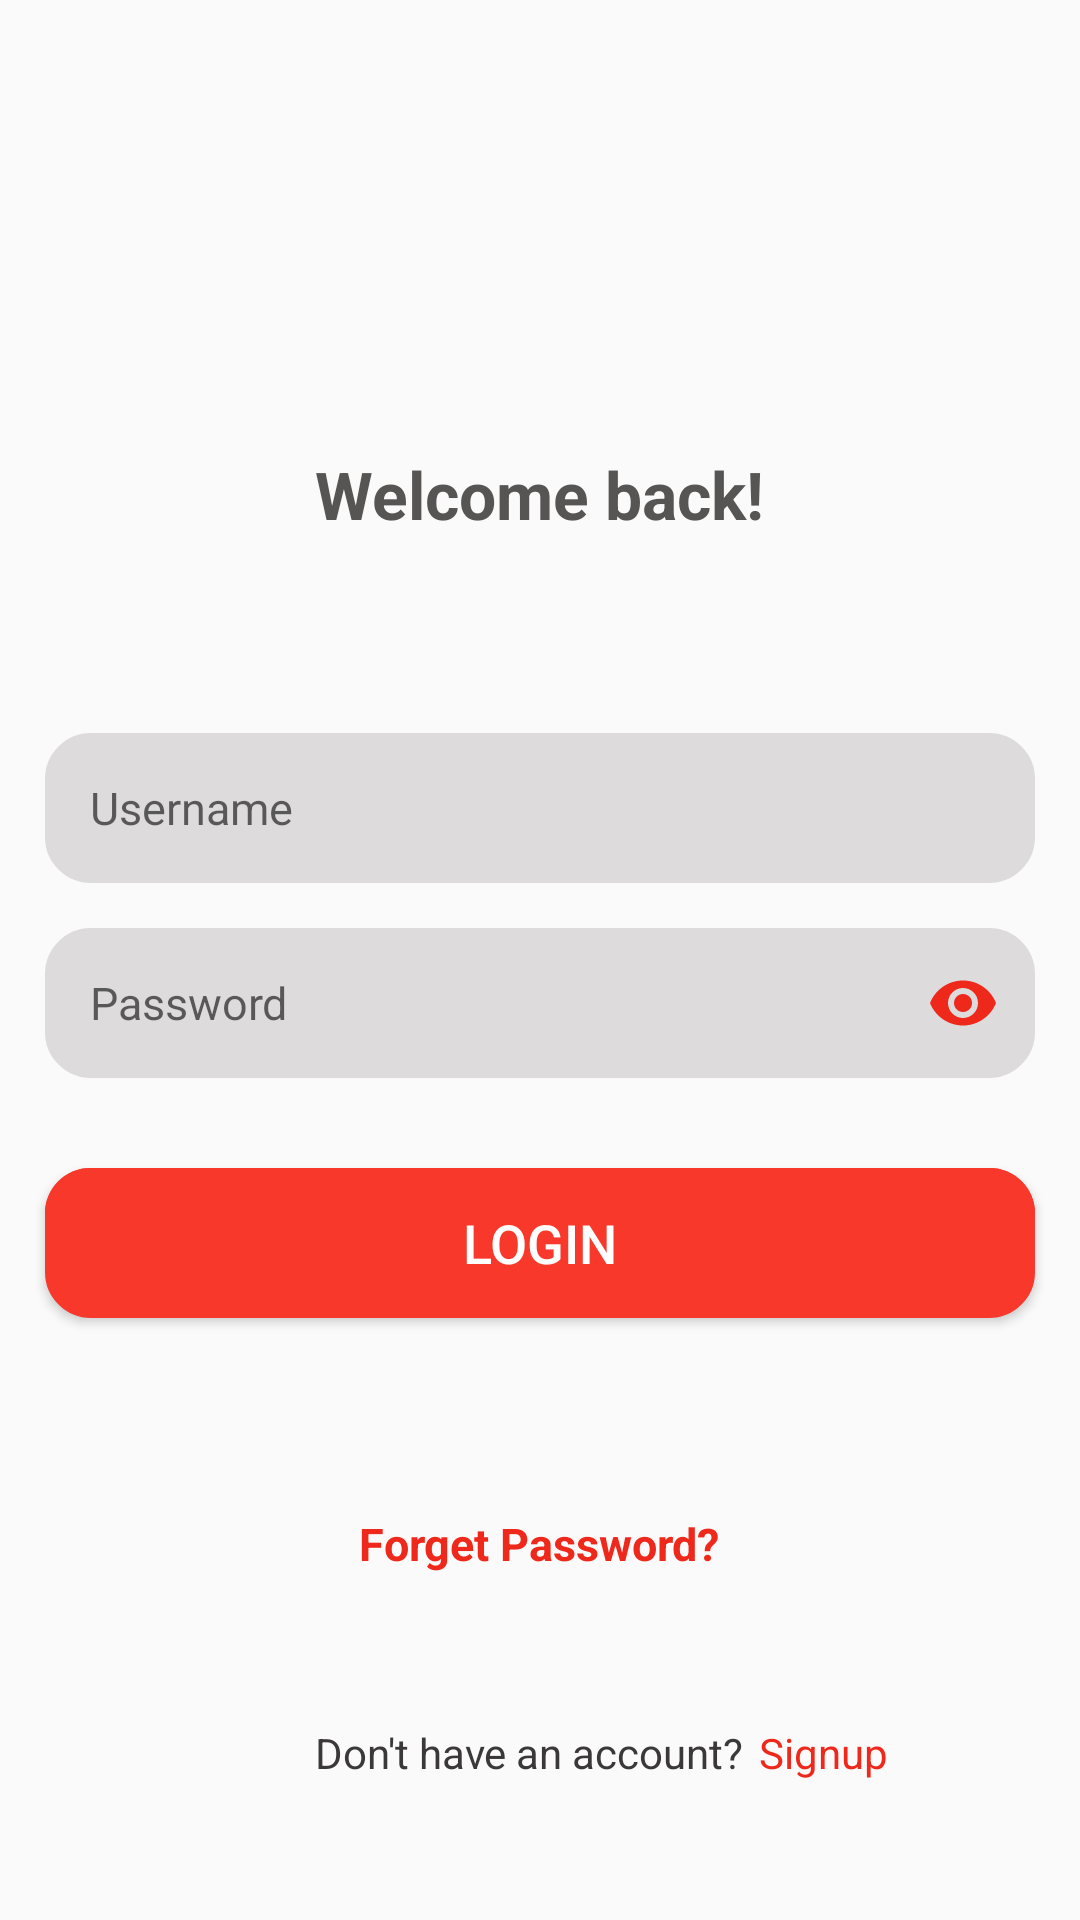

Android layout source for this screen:
<!-- AndroidManifest.xml: activity theme login -->
<!-- res/layout/activity_login.xml -->
<?xml version="1.0" encoding="utf-8"?>
<android.support.design.widget.CoordinatorLayout xmlns:android="http://schemas.android.com/apk/res/android"
    xmlns:app="http://schemas.android.com/apk/res-auto"
    xmlns:tools="http://schemas.android.com/tools"
    android:layout_width="match_parent"
    android:layout_height="match_parent"

    android:theme="@style/login"
    tools:context=".LoginActivity">

    <RelativeLayout
        android:layout_width="match_parent"
        android:layout_height="match_parent">


        <ScrollView
            android:id="@+id/scrollView2"
            android:layout_width="match_parent"
            android:layout_height="match_parent"
            app:layout_constraintBottom_toBottomOf="parent"
            app:layout_constraintEnd_toEndOf="parent"
            app:layout_constraintStart_toStartOf="parent"
            app:layout_constraintTop_toTopOf="parent">


            <RelativeLayout
                android:layout_width="match_parent"
                android:layout_height="wrap_content">

                <TextView
                    android:id="@+id/welcome"
                    android:layout_width="wrap_content"
                    android:layout_height="wrap_content"
                    android:layout_centerHorizontal="true"
                    android:layout_marginTop="150dp"
                    android:layout_marginBottom="50dp"
                    android:text="Welcome back!"
                    android:textColor="#575454"
                    android:textSize="22sp"
                    android:textStyle="bold" />


                <EditText
                    android:id="@+id/username"
                    android:layout_width="match_parent"
                    android:layout_height="50dp"
                    android:layout_below="@+id/welcome"
                    android:layout_margin="15dp"
                    android:background="@drawable/textview"
                    android:backgroundTint="#DDDBDB"
                    android:hint="Username"
                    android:paddingStart="15sp"
                    android:textSize="15sp" />


                <android.support.design.widget.TextInputLayout
                    android:id="@+id/passwordL"
                    android:layout_width="match_parent"
                    android:layout_height="wrap_content"
                    android:layout_below="@+id/username"
                    app:hintEnabled="false"
                    app:passwordToggleEnabled="true"
                    app:passwordToggleTint="@color/orange">

                    <android.support.design.widget.TextInputEditText
                        android:id="@+id/password"
                        android:layout_width="match_parent"
                        android:layout_height="wrap_content"
                        android:layout_margin="15dp"
                        android:background="@drawable/textview"
                        android:backgroundTint="#DDDBDB"
                        android:hint="Password"
                        android:inputType="textPassword"
                        android:paddingStart="15sp"
                        android:paddingEnd="10dp"
                        android:textSize="15sp"


                        />

                </android.support.design.widget.TextInputLayout>


                <Button
                    android:id="@+id/loginbutton"
                    android:layout_width="match_parent"
                    android:layout_height="50dp"
                    android:layout_below="@+id/passwordL"
                    android:layout_margin="15dp"
                    android:background="@drawable/buttonshape"
                    android:backgroundTint="#F7382B"
                    android:shadowColor="#EE291C"
                    android:shadowDy="2"
                    android:text="Login"
                    android:textColor="#ffff"
                    android:textSize="18sp" />


                <TextView
                    android:id="@+id/forgetPassword"
                    android:layout_width="wrap_content"
                    android:layout_height="wrap_content"
                    android:layout_below="@+id/loginbutton"
                    android:layout_centerHorizontal="true"
                    android:layout_marginTop="50dp"
                    android:layout_marginBottom="10dp"
                    android:text="Forget Password?"
                    android:textColor="#EE291C"
                    android:textSize="15sp"
                    android:textStyle="bold" />


                <TextView
                    android:id="@+id/signup"
                    android:layout_width="wrap_content"
                    android:layout_height="wrap_content"
                    android:layout_below="@+id/forgetPassword"
                    android:layout_alignLeft="@id/welcome"
                    android:layout_marginTop="40dp"

                    android:text="Don't have an account?"
                    android:textColor="@color/gray" />

                <TextView
                    android:id="@+id/signupbutton"
                    android:layout_width="wrap_content"
                    android:layout_height="wrap_content"
                    android:layout_below="@+id/forgetPassword"
                    android:layout_marginStart="5dp"
                    android:layout_marginTop="40dp"
                    android:layout_toRightOf="@+id/signup"
                    android:text="Signup"

                    android:textColor="@color/orange" />

                <ProgressBar
                    android:id="@+id/progressBarLogin"
                    android:layout_width="wrap_content"
                    android:layout_height="wrap_content"
                    android:layout_centerInParent="true"
                    android:indeterminateTint="@color/orange" />


            </RelativeLayout>


        </ScrollView>


    </RelativeLayout>


    <include layout="@layout/bottomsheet" />


</android.support.design.widget.CoordinatorLayout>
<!-- res/layout/bottomsheet.xml (included above) -->
<?xml version="1.0" encoding="utf-8"?>
<RelativeLayout xmlns:android="http://schemas.android.com/apk/res/android"
    xmlns:app="http://schemas.android.com/apk/res-auto"
    xmlns:tools="http://schemas.android.com/tools"
    android:id="@+id/design_bottom_sheet"
    android:layout_width="match_parent"
    android:layout_height="match_parent"
    android:background="#fff"
    android:orientation="vertical"
    app:behavior_hideable="true"
    app:behavior_peekHeight="0dp"
    app:layout_behavior="@string/bottom_sheet_behavior">


    <TextView
        android:id="@+id/back"
        android:layout_width="wrap_content"
        android:layout_height="wrap_content"
        android:layout_centerHorizontal="true"
        android:drawableBottom="@drawable/drop_arrow_icon" />


    <TextView
        android:id="@+id/textsignuppage"
        android:layout_width="wrap_content"
        android:layout_height="wrap_content"
        android:layout_below="@+id/back"
        android:layout_centerHorizontal="true"
        android:layout_marginTop="20dp"
        android:layout_marginBottom="50dp"
        android:fontFamily="sans-serif"
        android:text="Sign Up here..."
        android:textColor="#454649"
        android:textSize="20sp"
        android:textStyle="bold" />


    <EditText
        android:id="@+id/emailSignup"
        android:layout_width="match_parent"
        android:layout_height="50dp"
        android:layout_centerVertical="true"
        android:layout_margin="10dp"
        android:background="@drawable/textview"
        android:hint="Email"
        android:paddingStart="10dp"
        android:textColor="@color/gray"
        android:textSize="15sp" />

    <android.support.design.widget.TextInputLayout

        android:id="@+id/passwordSignupL"

        android:layout_width="match_parent"
        android:layout_height="wrap_content"
        android:layout_below="@+id/emailSignup"
        android:layout_margin="10dp"
        app:hintEnabled="false"
        app:passwordToggleEnabled="true"

        >

        <android.support.design.widget.TextInputEditText
            android:id="@+id/passwordSignup"
            android:layout_width="match_parent"
            android:layout_height="wrap_content"
            android:background="@drawable/textview"
            android:hint="Password"
            android:inputType="textPassword"
            android:paddingStart="15sp"
            android:paddingEnd="10dp"
            android:textSize="15sp"


            />

    </android.support.design.widget.TextInputLayout>

    <android.support.design.widget.TextInputLayout
        android:id="@+id/confirmpasswordL"

        android:layout_width="match_parent"
        android:layout_height="wrap_content"
        android:layout_below="@+id/passwordSignupL"
        android:layout_margin="10dp"
        app:hintEnabled="false"
        app:passwordToggleEnabled="true"

        >

        <android.support.design.widget.TextInputEditText
            android:id="@+id/confirmpassword"
            android:layout_width="match_parent"
            android:layout_height="wrap_content"
            android:background="@drawable/textview"
            android:hint="Password"
            android:inputType="textPassword"
            android:paddingStart="15sp"
            android:paddingEnd="10dp"
            android:textSize="15sp"


            />

    </android.support.design.widget.TextInputLayout>

    <Button
        android:id="@+id/Signupfirebase"
        android:layout_width="match_parent"
        android:layout_height="50dp"
        android:layout_below="@id/confirmpasswordL"
        android:layout_margin="10dp"
        android:background="@drawable/textview"
        android:backgroundTint="#C0BDBD"
        android:hint="Confirm Password"
        android:paddingStart="10dp"
        android:textColor="#1A1818"
        android:textColorHint="@color/gray"
        android:textSize="15sp"

        />

    <ImageView
        android:id="@+id/greentick"
        android:layout_width="wrap_content"
        android:layout_height="wrap_content"
        android:layout_below="@+id/textsignuppage"
        android:layout_centerHorizontal="true"
        android:layout_marginBottom="100dp"
        tools:srcCompat="@tools:sample/avatars[2]" />

    <ProgressBar
        android:id="@+id/progressBarSignup"
        android:layout_width="wrap_content"
        android:layout_height="wrap_content"
        android:layout_centerInParent="true"
        android:indeterminateTint="@color/gray" />


</RelativeLayout>
<!-- resources referenced by this layout -->
<resources>
  <color name="gray">#3A3838</color>
  <color name="orange">#EE291C</color>
  <!-- drawable buttonshape (drawable) -->
  <?xml version="1.0" encoding="utf-8"?>
  <layer-list xmlns:android="http://schemas.android.com/apk/res/android">
  
      <item>
          <shape android:shape="rectangle">
              <size
                  android:width="100dp"
                  android:height="50dp" />
              <corners android:radius="15dp" />
              <solid android:color="#F53535" />
              <stroke
                  android:width="0.5dp"
                  android:color="#292727" />
  
          </shape>
      </item>
  
      <item android:bottom="5dp">
          <shape android:shape="rectangle">
              <size
                  android:width="100dp"
                  android:height="50dp" />
              <corners android:radius="15dp" />
              <solid android:color="@color/colorPrimaryDark"/>
  
  
          </shape>
      </item>
  
  </layer-list>
  <!-- drawable textview (drawable) -->
  <?xml version="1.0" encoding="utf-8"?>
  <ripple xmlns:android="http://schemas.android.com/apk/res/android" android:color="#F3EFF3">
  
      <item>
          <shape android:shape="rectangle">
              <size
                  android:width="100dp"
                  android:height="50dp" />
              <corners android:radius="15dp" />
              <stroke
                  android:width="0.5dp"
                  android:color="#292727" />
  
          </shape>
      </item>
  
  
  
  </ripple>
  <style name="login" parent="Theme.AppCompat.Light.DarkActionBar">
          
          <item name="colorPrimary">#fff</item>
          <item name="colorPrimaryDark">#fff</item>
          <item name="colorAccent">@color/colorAccent</item>
          <item name="windowActionBar">false</item>
          <item name="windowNoTitle">true</item>
      </style>
  <color name="colorPrimaryDark">#F7382B</color>
  <color name="colorAccent">#D81B60</color>
</resources>
